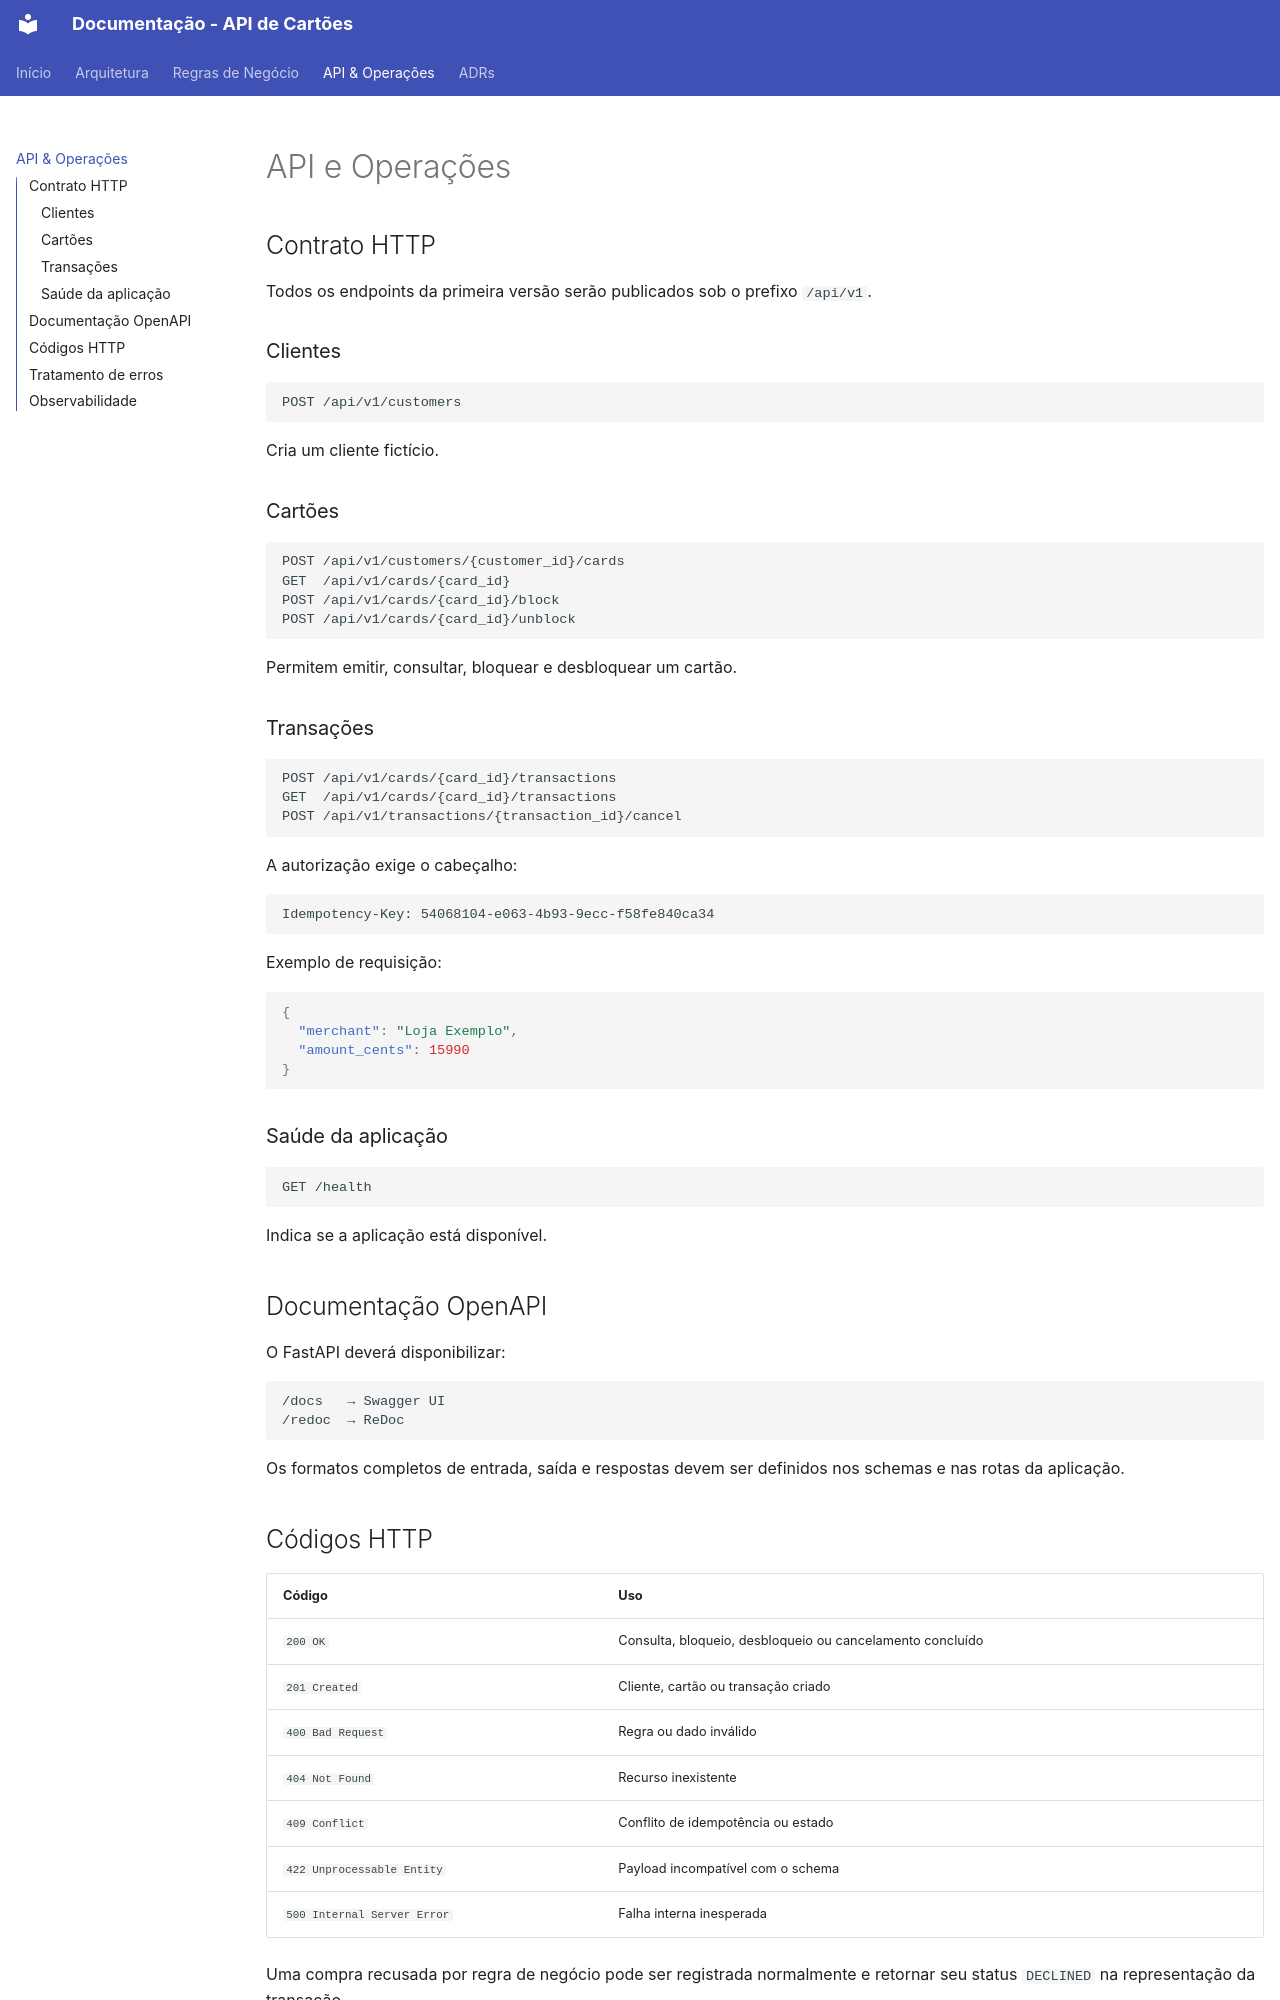

repository: murilo186/credit-card · page: api/endpoints/index.html · generator: mkdocs

# API e Operações

## Contrato HTTP

Todos os endpoints da primeira versão serão publicados sob o prefixo `/api/v1`.

### Clientes

```http
POST /api/v1/customers
```

Cria um cliente fictício.

### Cartões

```http
POST /api/v1/customers/{customer_id}/cards
GET  /api/v1/cards/{card_id}
POST /api/v1/cards/{card_id}/block
POST /api/v1/cards/{card_id}/unblock
```

Permitem emitir, consultar, bloquear e desbloquear um cartão.

### Transações

```http
POST /api/v1/cards/{card_id}/transactions
GET  /api/v1/cards/{card_id}/transactions
POST /api/v1/transactions/{transaction_id}/cancel
```

A autorização exige o cabeçalho:

```http
Idempotency-Key: 54068104-e063-4b93-9ecc-f58fe840ca34
```

Exemplo de requisição:

```json
{
  "merchant": "Loja Exemplo",
  "amount_cents": 15990
}
```

### Saúde da aplicação

```http
GET /health
```

Indica se a aplicação está disponível.

## Documentação OpenAPI

O FastAPI deverá disponibilizar:

```text
/docs   → Swagger UI
/redoc  → ReDoc
```

Os formatos completos de entrada, saída e respostas devem ser definidos nos schemas e nas rotas da aplicação.
